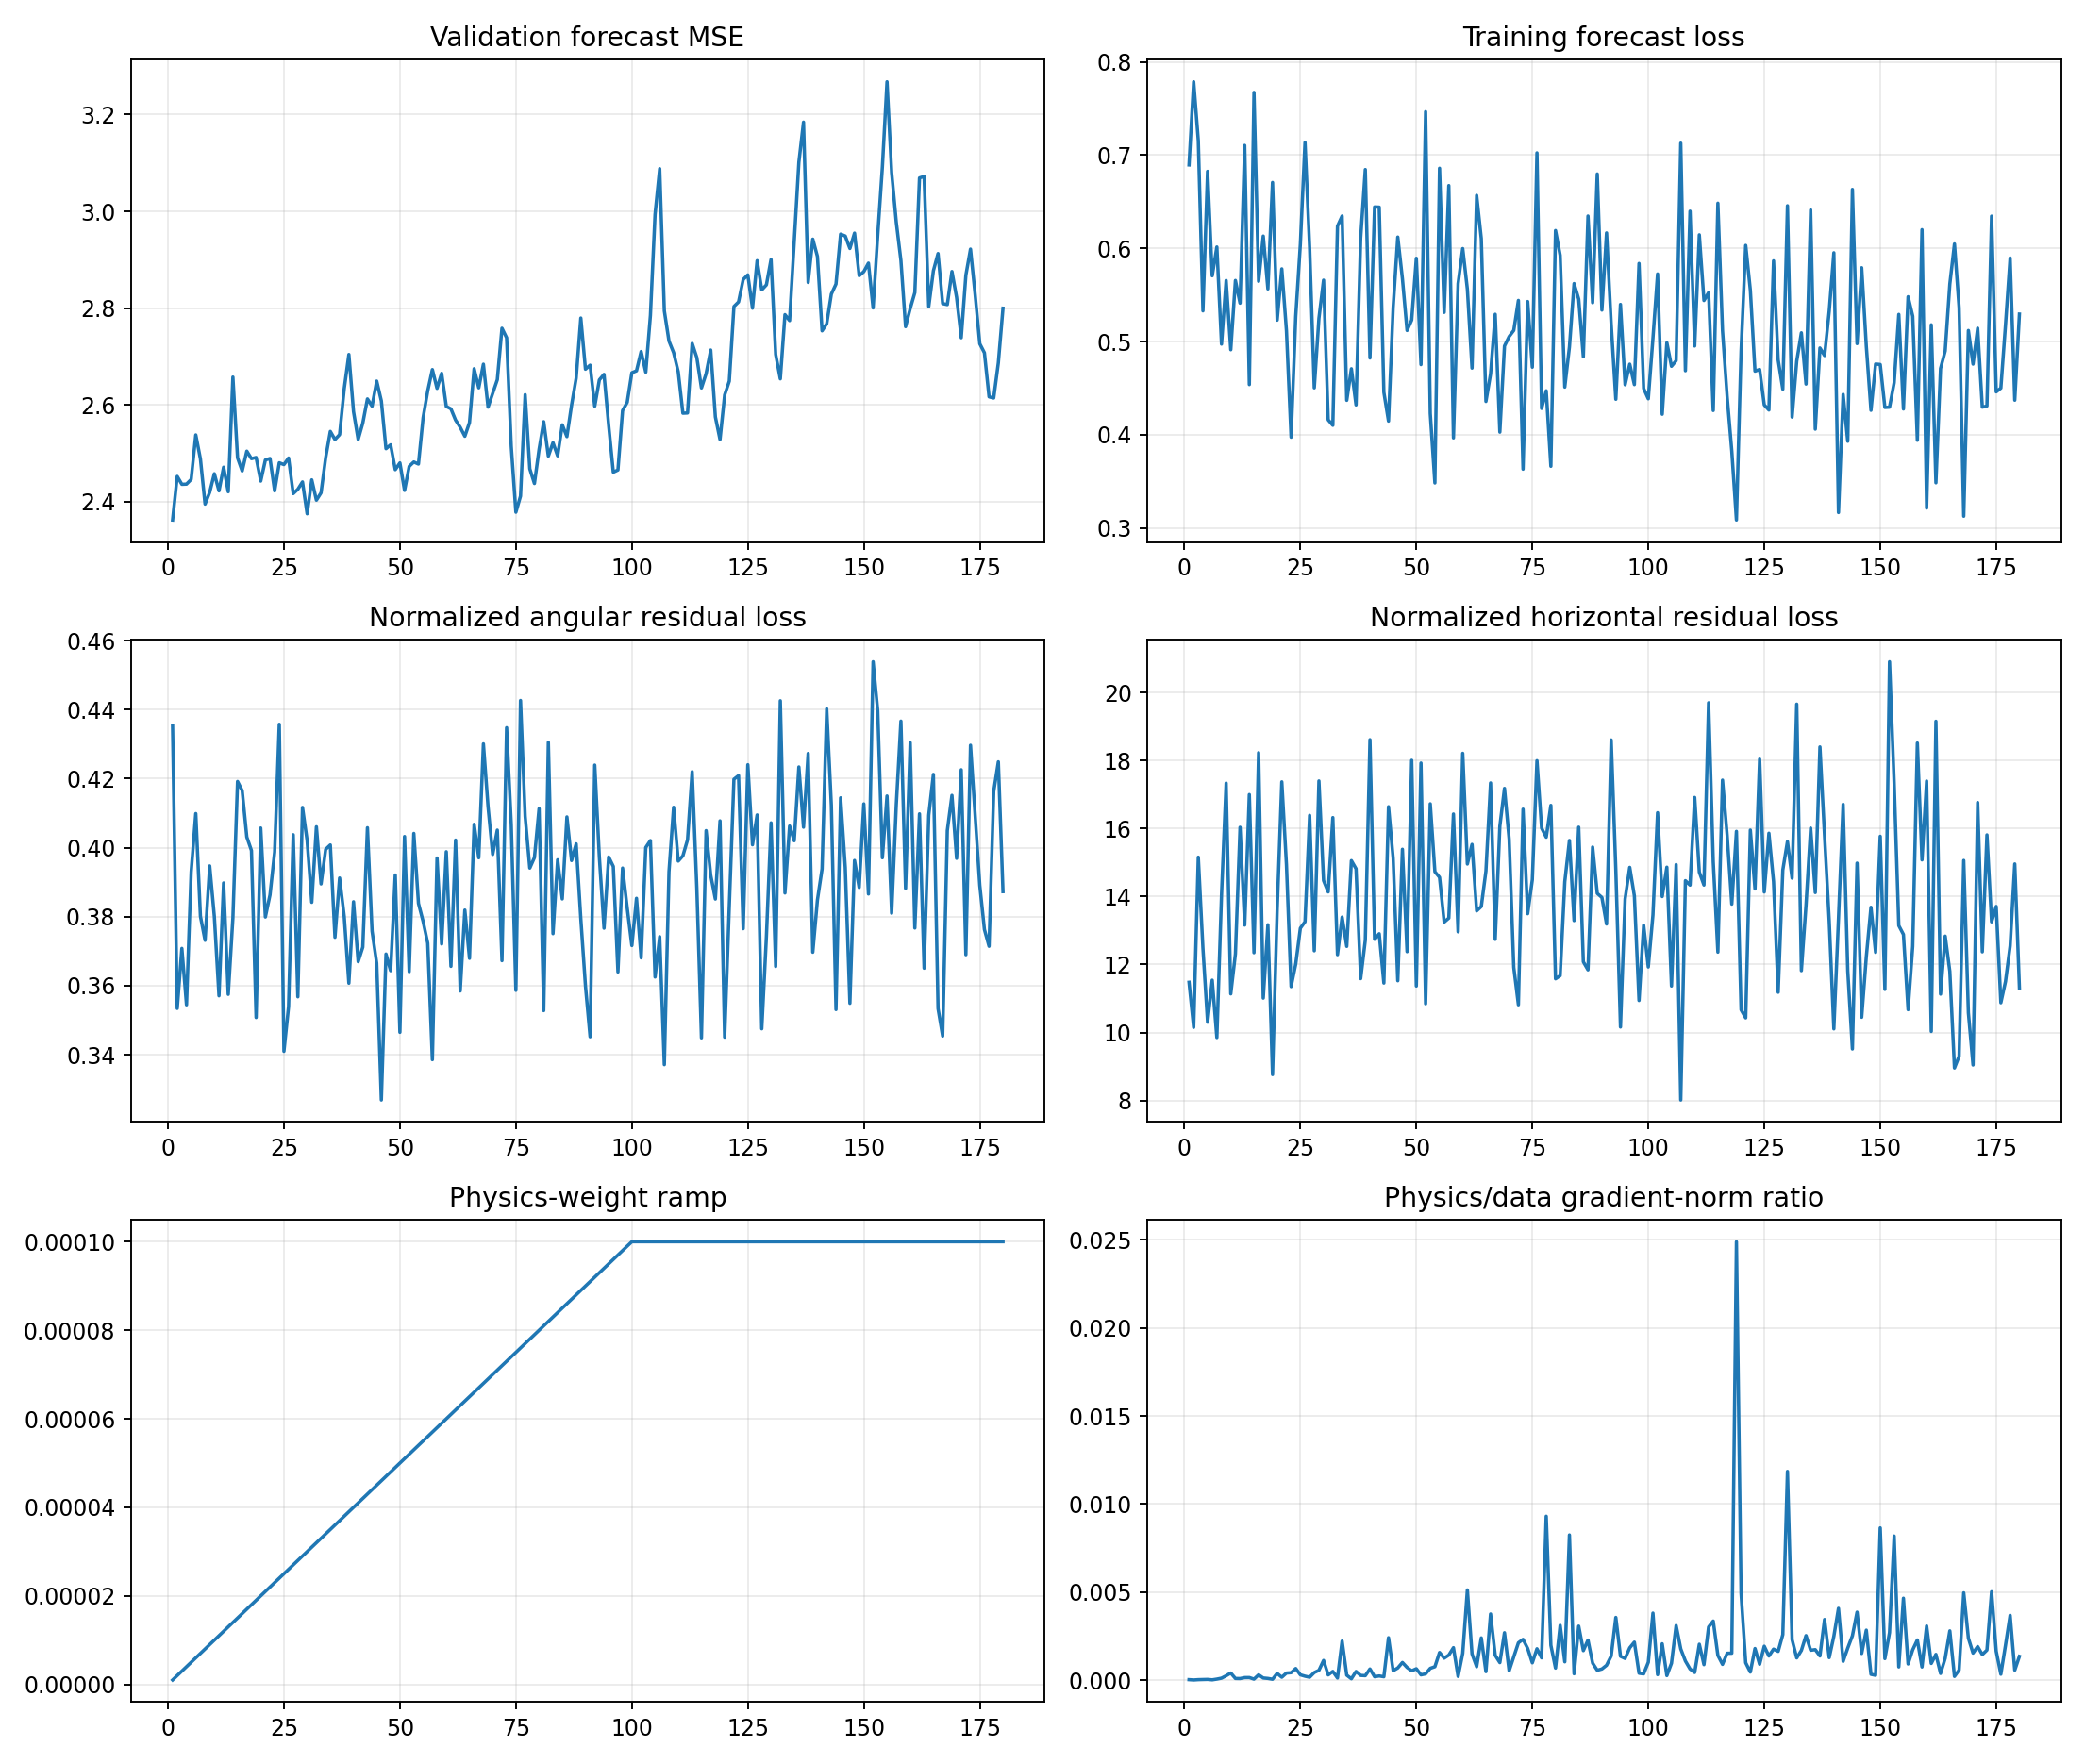

Data behind this chart, as committed beside it:
epoch, target_physics_weight, current_physics_weight, validation_forecast_mse, physics_to_data_gradient_ratio, train_total, train_data, train_cartpole_physics, train_angular_physics, train_horizontal_physics, train_data_gradient_l2, train_physics_gradient_l2
1, 0.0001, 1.0000000000000002e-06, 2.362, 2.5917539338007732e-05, 0.6895, 0.6895, 11.91, 0.4353, 11.48, 4.607, 119.4
2, 0.0001, 2.0000000000000003e-06, 2.452, 8.044425478774152e-06, 0.7786, 0.7786, 10.5, 0.3534, 10.15, 7.994, 32.15
3, 0.0001, 3e-06, 2.436, 2.5941410684415492e-05, 0.7155, 0.7155, 15.53, 0.3708, 15.16, 4.684, 40.5
4, 0.0001, 4.000000000000001e-06, 2.436, 3.1205844366991315e-05, 0.533, 0.5329, 12.82, 0.3545, 12.47, 2.607, 20.34
5, 0.0001, 5e-06, 2.446, 3.9928691466434174e-05, 0.6826, 0.6826, 10.69, 0.393, 10.3, 5.208, 41.59
6, 0.0001, 6e-06, 2.538, 1.6075885966996017e-05, 0.5706, 0.5706, 11.95, 0.4099, 11.54, 4.001, 10.72
7, 0.0001, 7.000000000000001e-06, 2.488, 5.7235170876410024e-05, 0.6015, 0.6015, 10.23, 0.3801, 9.851, 5.092, 41.63
8, 0.0001, 8.000000000000001e-06, 2.395, 0.0001099, 0.4974, 0.4973, 14.4, 0.3732, 14.03, 3.104, 42.64
9, 0.0001, 9e-06, 2.419, 0.0002465, 0.5657, 0.5656, 17.73, 0.3947, 17.34, 2.819, 77.21
10, 0.0001, 1e-05, 2.458, 0.0004037, 0.4914, 0.4912, 11.52, 0.3801, 11.14, 3.369, 136
11, 0.0001, 1.1000000000000001e-05, 2.422, 9.325658694555935e-05, 0.5657, 0.5656, 12.67, 0.3571, 12.31, 2.517, 21.34
12, 0.0001, 1.2e-05, 2.471, 8.798162766191078e-05, 0.5414, 0.5412, 16.43, 0.3898, 16.04, 3.984, 29.21
13, 0.0001, 1.3000000000000001e-05, 2.42, 0.0001432, 0.7106, 0.7104, 13.52, 0.3575, 13.16, 8.67, 95.48
14, 0.0001, 1.4000000000000001e-05, 2.658, 0.0001457, 0.4541, 0.4539, 17.38, 0.3796, 17, 7.396, 76.99
15, 0.0001, 1.5e-05, 2.491, 5.643353708711596e-05, 0.7675, 0.7673, 12.77, 0.4192, 12.35, 8.992, 33.83
16, 0.0001, 1.6000000000000003e-05, 2.464, 0.0002993, 0.5649, 0.5646, 18.65, 0.4166, 18.23, 5.76, 107.7
17, 0.0001, 1.7000000000000003e-05, 2.504, 0.0001201, 0.6134, 0.6132, 11.41, 0.4031, 11.01, 6.268, 44.28
18, 0.0001, 1.8e-05, 2.489, 9.514497477290898e-05, 0.5567, 0.5565, 13.57, 0.3992, 13.17, 13.33, 70.48
19, 0.0001, 1.9e-05, 2.491, 4.9276490440778755e-05, 0.6708, 0.6707, 9.112, 0.3508, 8.761, 8.444, 21.9
20, 0.0001, 2e-05, 2.443, 0.0003787, 0.5233, 0.523, 14.01, 0.4057, 13.61, 2.35, 44.5
21, 0.0001, 2.1e-05, 2.486, 0.0001621, 0.5784, 0.578, 17.75, 0.3799, 17.37, 6.895, 53.24
22, 0.0001, 2.2000000000000003e-05, 2.489, 0.000401, 0.5121, 0.5117, 15.32, 0.3863, 14.94, 4.712, 85.89
23, 0.0001, 2.3000000000000003e-05, 2.422, 0.0004201, 0.3977, 0.3975, 11.75, 0.3988, 11.35, 3.044, 55.6
24, 0.0001, 2.4e-05, 2.48, 0.0006584, 0.5272, 0.5269, 12.45, 0.4358, 12.01, 3.238, 88.83
25, 0.0001, 2.5e-05, 2.477, 0.0002996, 0.6048, 0.6045, 13.41, 0.341, 13.07, 7.032, 84.28
26, 0.0001, 2.6000000000000002e-05, 2.49, 0.0002222, 0.714, 0.7136, 13.61, 0.354, 13.26, 6.686, 57.15
27, 0.0001, 2.7000000000000002e-05, 2.417, 0.0001636, 0.6012, 0.6008, 16.79, 0.4038, 16.39, 15.37, 93.11
28, 0.0001, 2.8000000000000003e-05, 2.426, 0.0004295, 0.4507, 0.4504, 12.76, 0.3568, 12.4, 3.395, 52.07
29, 0.0001, 2.9e-05, 2.441, 0.0005547, 0.5255, 0.525, 17.81, 0.4117, 17.4, 2.68, 51.27
30, 0.0001, 3e-05, 2.375, 0.001117, 0.5663, 0.5659, 14.87, 0.4021, 14.47, 4.354, 162.1
31, 0.0001, 3.1e-05, 2.445, 0.0002957, 0.4165, 0.4161, 14.52, 0.3842, 14.13, 5.624, 53.65
32, 0.0001, 3.2000000000000005e-05, 2.403, 0.0004944, 0.4107, 0.4102, 16.73, 0.4061, 16.32, 3.306, 51.08
33, 0.0001, 3.3e-05, 2.418, 0.0001186, 0.6242, 0.6238, 12.68, 0.3895, 12.29, 5.113, 18.38
34, 0.0001, 3.4000000000000007e-05, 2.491, 0.002219, 0.6352, 0.6347, 13.79, 0.3995, 13.39, 2.049, 133.7
35, 0.0001, 3.5e-05, 2.545, 0.00028, 0.4375, 0.437, 12.93, 0.4008, 12.53, 3.368, 26.94
36, 0.0001, 3.6e-05, 2.529, 7.589969782286683e-05, 0.4715, 0.4709, 15.43, 0.374, 15.06, 5.593, 11.79
37, 0.0001, 3.7e-05, 2.539, 0.0004914, 0.4326, 0.4321, 15.21, 0.3912, 14.82, 5.166, 68.61
38, 0.0001, 3.8e-05, 2.634, 0.0002662, 0.6113, 0.6109, 11.96, 0.38, 11.58, 5.711, 40.01
39, 0.0001, 3.9000000000000006e-05, 2.704, 0.0002511, 0.685, 0.6845, 13.08, 0.3607, 12.72, 3.91, 25.18
40, 0.0001, 4e-05, 2.586, 0.0006334, 0.4832, 0.4824, 19, 0.3843, 18.61, 4.638, 73.44
41, 0.0001, 4.1e-05, 2.529, 0.0001913, 0.645, 0.6444, 13.11, 0.367, 12.74, 6.623, 30.9
42, 0.0001, 4.2e-05, 2.562, 0.0002349, 0.6448, 0.6442, 13.28, 0.3712, 12.9, 9.252, 51.74
43, 0.0001, 4.3e-05, 2.612, 0.0001906, 0.4462, 0.4457, 11.86, 0.4058, 11.45, 6.976, 30.92
44, 0.0001, 4.4000000000000006e-05, 2.597, 0.00241, 0.4155, 0.4147, 17.02, 0.3758, 16.64, 2.564, 140.4
45, 0.0001, 4.5e-05, 2.649, 0.0005345, 0.5375, 0.5368, 15.49, 0.3665, 15.12, 6.184, 73.45
46, 0.0001, 4.600000000000001e-05, 2.608, 0.0006902, 0.6127, 0.6121, 11.85, 0.3269, 11.52, 2.953, 44.3
47, 0.0001, 4.7e-05, 2.509, 0.001001, 0.5682, 0.5675, 15.76, 0.3692, 15.39, 6.803, 145
48, 0.0001, 4.8e-05, 2.518, 0.0007191, 0.5125, 0.5119, 12.74, 0.3644, 12.38, 3.498, 52.4
49, 0.0001, 4.9e-05, 2.466, 0.0005278, 0.524, 0.5231, 18.4, 0.3921, 18.01, 3.017, 32.5
50, 0.0001, 5e-05, 2.48, 0.0006459, 0.59, 0.5894, 11.71, 0.3465, 11.37, 4.406, 56.92
51, 0.0001, 5.1000000000000006e-05, 2.423, 0.0002977, 0.4763, 0.4753, 18.33, 0.4032, 17.93, 9.184, 53.62
52, 0.0001, 5.2000000000000004e-05, 2.473, 0.0003547, 0.7472, 0.7466, 11.21, 0.3641, 10.84, 15.55, 106.1
53, 0.0001, 5.300000000000001e-05, 2.482, 0.0006684, 0.4239, 0.423, 17.13, 0.4041, 16.73, 4.147, 52.29
54, 0.0001, 5.4000000000000005e-05, 2.478, 0.0007609, 0.3492, 0.3484, 15.11, 0.3839, 14.73, 5.765, 81.24
55, 0.0001, 5.500000000000001e-05, 2.573, 0.001571, 0.6867, 0.6859, 14.94, 0.3787, 14.56, 3.021, 86.27
56, 0.0001, 5.6000000000000006e-05, 2.629, 0.001248, 0.5321, 0.5313, 13.62, 0.3723, 13.25, 4.046, 90.18
57, 0.0001, 5.6999999999999996e-05, 2.673, 0.001421, 0.6681, 0.6673, 13.7, 0.3386, 13.37, 1.585, 39.52
58, 0.0001, 5.8e-05, 2.634, 0.001844, 0.3977, 0.3967, 16.82, 0.397, 16.43, 2.711, 86.21
59, 0.0001, 5.9e-05, 2.665, 0.0002091, 0.5629, 0.5621, 13.33, 0.3721, 12.96, 13.04, 46.22
60, 0.0001, 6e-05, 2.597, 0.001517, 0.6009, 0.5998, 18.61, 0.3988, 18.21, 7.627, 192.8
... 120 more rows
